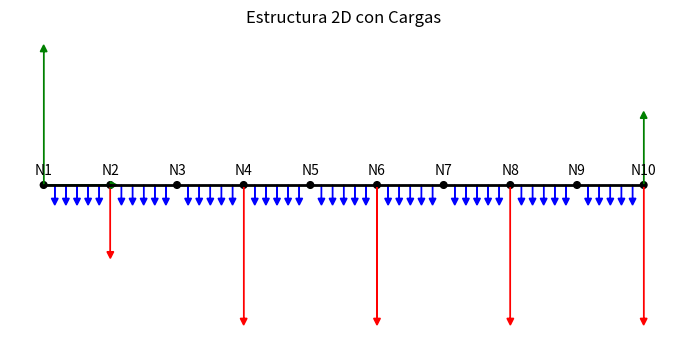

This figure's Python source:
import matplotlib.pyplot as plt
from matplotlib.patches import FancyArrowPatch, Circle
import math

# Definir los datos de los nodos y barras
nodos = {
    1: (0, 0),
    2: (2, 0),
    3: (4, 0),
    4: (6, 0),
    5: (8, 0),
    6: (10, 0),
    7: (12, 0),
    8: (14, 0),
    9: (16, 0),
    10: (18, 0)
}

barras = [
    (1, 2), (2, 3), (3, 4), (4, 5), (5, 6),
    (6, 7), (7, 8), (8, 9), (9, 10)
]

# Cargas distribuidas: (nodo_inicio, nodo_fin, qx, qy)
cargas_distribuidas = [
    (1, 2, 0, -4),
    (2, 3, 0, -4),
    (3, 4, 0, -4),
    (4, 5, 0, -4),
    (5, 6, 0, -4),
    (6, 7, 0, -4),
    (7, 8, 0, -4),
    (8, 9, 0, -4),
    (9, 10, 0, -4)
]

# Cargas concentradas: (nodo, fx, fy)
cargas_concentradas = [
    (2, 0, -5),
    (4, 0, -10),
    (6, 0, -10),
    (8, 0, -10),
    (10, 0, -10)
]

# Reacciones: (nodo, fx, fy)
reacciones = [
    (1, 0, 20),
    (1, 10, 0),
    (10, 0, 10)
]

def dibujar_estructura():
    fig, ax = plt.subplots(figsize=(14, 4))

    # Dibujar barras
    for barra in barras:
        n1, n2 = barra
        x1, y1 = nodos[n1]
        x2, y2 = nodos[n2]
        ax.plot([x1, x2], [y1, y2], 'k-', linewidth=2)

    # Dibujar nodos
    for nodo, (x, y) in nodos.items():
        ax.add_patch(Circle((x, y), 0.1, color='black'))
        ax.text(x, y + 0.3, f'N{nodo}', ha='center')

    # Dibujar cargas distribuidas
    for carga in cargas_distribuidas:
        n1, n2, qx, qy = carga
        x1, y1 = nodos[n1]
        x2, y2 = nodos[n2]
        num_flechas = 5
        for i in range(1, num_flechas + 1):
            x = x1 + i * (x2 - x1) / (num_flechas + 1)
            y = y1 + i * (y2 - y1) / (num_flechas + 1)
            if qx != 0:
                dx = 0.4 * math.copysign(1, qx)
                dy = 0
            else:
                dx = 0
                dy = 0.4 * math.copysign(1, qy)
            ax.arrow(x, y, dx, dy, head_width=0.2, head_length=0.2, fc='blue', ec='blue')

    # Dibujar cargas concentradas
    for nodo, fx, fy in cargas_concentradas:
        x, y = nodos[nodo]
        if fx != 0:
            ax.arrow(x, y, fx * 0.4, 0, head_width=0.2, head_length=0.2, fc='red', ec='red')
        if fy != 0:
            ax.arrow(x, y, 0, fy * 0.4, head_width=0.2, head_length=0.2, fc='red', ec='red')

    # Dibujar reacciones
    for nodo, fx, fy in reacciones:
        x, y = nodos[nodo]
        if fx != 0:
            ax.arrow(x, y, fx * 0.2, 0, head_width=0.2, head_length=0.2, fc='green', ec='green')
        if fy != 0:
            ax.arrow(x, y, 0, fy * 0.2, head_width=0.2, head_length=0.2, fc='green', ec='green')

    ax.set_aspect('equal')
    ax.axis('off')
    plt.title('Estructura 2D con Cargas')
    plt.show()

dibujar_estructura()
